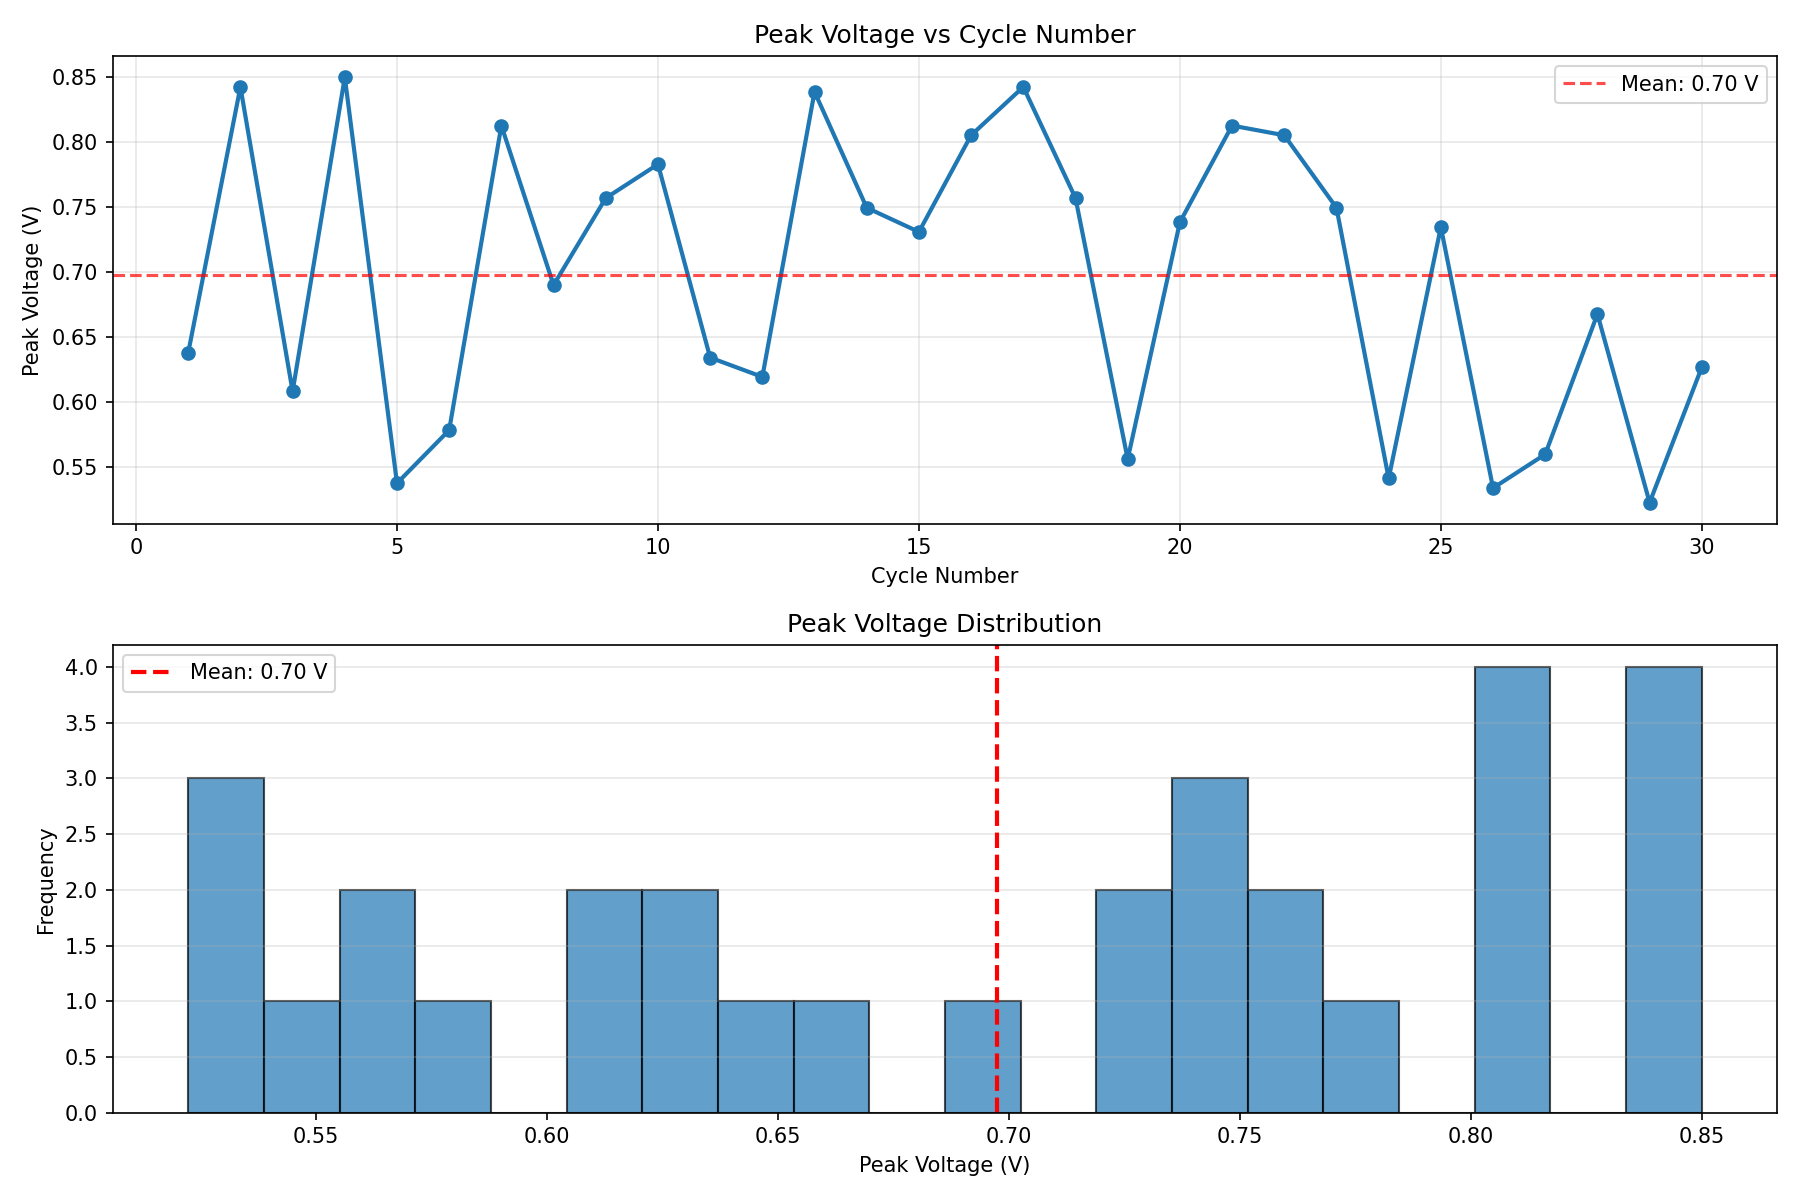

The table this chart was drawn from, first rows:
Cycle, Peak_Voltage_V
1, 0.6378
2, 0.8426
3, 0.6081
4, 0.85
5, 0.5373
6, 0.5783
7, 0.8128
8, 0.69
9, 0.757
10, 0.783
11, 0.6341
12, 0.6192
13, 0.8389
14, 0.7495
15, 0.7309
16, 0.8054
17, 0.8426
18, 0.757
19, 0.5559
20, 0.7383
21, 0.8128
22, 0.8054
23, 0.7495
24, 0.5411
25, 0.7346
26, 0.5336
27, 0.5597
28, 0.6676
29, 0.5224
30, 0.6267
